Run: headless pygame with SDL's dummy video driver; simulated clock (each Clock.tick advances the game by its frame time, no real sleeping); random seed 0; keys injected as events and as key.get_pressed() state; mouse plan: one left click at the window centre at the start of phase 2, then a move to the lower-right quarter at the start of phase 3.
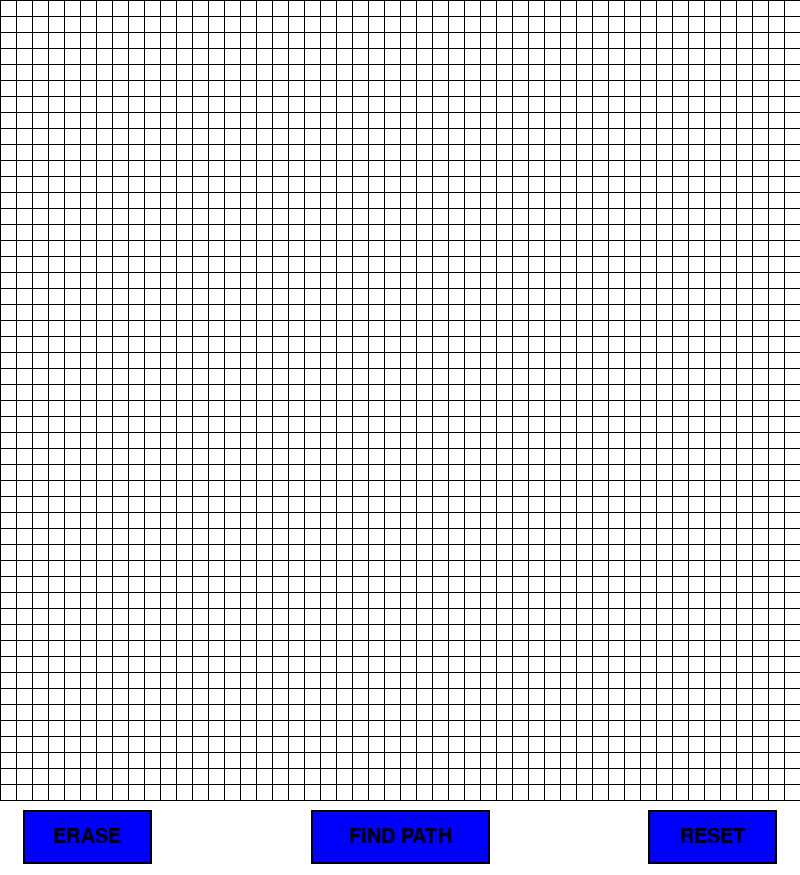
Frame 1 of 4 · flips 1–60 · no input
Frame 2 of 4 · flips 61–180 · clicked the window centre · tapped SPACE, RETURN · held RIGHT (→), D · screen unchanged from frame 1, image omitted
Frame 3 of 4 · flips 181–300 · moved the mouse to the lower-right quarter · held DOWN (↓), S · screen unchanged from frame 2, image omitted
Frame 4 of 4 · flips 301–420 · held LEFT (←), A, UP (↑), W · screen unchanged from frame 3, image omitted

The pygame program that drew these frames:

import pygame
from queue import PriorityQueue

boardWidth = 800
totalRows = 50
width = boardWidth // totalRows
grid = [[] for i in range(totalRows)]

pygame.init()
win = pygame.display.set_mode((boardWidth, boardWidth + 75))
pygame.display.set_caption('Path Finder')

WHITE = (255, 255, 255)
BLACK = (0, 0, 0)
PURPLE = (128, 0, 128)
ORANGE = (225, 165, 0)
GREY = (128, 128, 128)
TURQUOISE = (64, 224, 208)
BLUE = (0, 0, 255)
GREEN = (0, 255, 0)
RED = (255, 0, 0)


class Button:
    def __init__(self, colour, x, y, width, height, size, text=''):
        self.colour = colour
        self.x = x
        self.y = y
        self.width = width
        self.height = height
        self.text = text
        self.text_size = size

    def draw(self, win, outline=None):
        if outline:
            pygame.draw.rect(win, outline, (self.x - 2, self.y - 2, self.width + 4, self.height + 4), 0)

        pygame.draw.rect(win, self.colour, (self.x, self.y, self.width, self.height), 0)

        font = pygame.font.SysFont('comics', self.text_size)
        text = font.render(self.text, 1, (0, 0, 0))
        win.blit(text, (
            self.x + (self.width // 2 - text.get_width() // 2),
            self.y + (self.height // 2 - text.get_height() // 2)))

    def isOver(self, pos):
        if self.x < pos[0] < self.x + self.width:
            if self.y < pos[1] < self.y + self.height:
                return True


class Point:
    def __init__(self, row, col, width):
        self.x = row * width
        self.y = col * width
        self.width = width
        self.row = row
        self.col = col
        self.colour = WHITE
        self.neighbours = []

    def draw(self, win):
        pygame.draw.rect(win, self.colour, (self.x, self.y, self.width, self.width))

    def isOver(self, pos):
        if self.x < pos[0] < self.x + self.width:
            if self.y < pos[1] < self.y + self.width:
                return True

    def makeBarrier(self):
        self.colour = BLACK

    def makeUnmark(self):
        self.colour = WHITE

    def makeStart(self):
        self.colour = ORANGE

    def makeEnd(self):
        self.colour = TURQUOISE

    def makePath(self):
        self.colour = PURPLE

    def isBarrier(self):
        return self.colour == BLACK

    def isUnmark(self):
        return self.colour == WHITE

    def isStart(self):
        return self.colour == ORANGE

    def isEnd(self):
        return self.colour == TURQUOISE

    def findNeighbours(self):
        self.neighbours = []
        if self.row < totalRows - 1 and not grid[self.row + 1][self.col].isBarrier():  # DOWN
            self.neighbours.append(grid[self.row + 1][self.col])
        if self.row > 0 and not grid[self.row - 1][self.col].isBarrier():  # UP
            self.neighbours.append(grid[self.row - 1][self.col])
        if self.col < totalRows - 1 and not grid[self.row][self.col + 1].isBarrier():  # RIGHT
            self.neighbours.append(grid[self.row][self.col + 1])
        if self.col > 0 and not grid[self.row][self.col - 1].isBarrier():  # LEFT
            self.neighbours.append(grid[self.row][self.col - 1])

    def seen(self):
        self.colour = RED

    def end(self):
        self.colour = GREEN


resetButton = Button(BLUE, boardWidth - 150, boardWidth + 12, 125, 50, 30, 'RESET')
eraseButton = Button(BLUE, 25, boardWidth + 12, 125, 50, 30, 'ERASE')
markButton = Button(BLUE, 25, boardWidth + 12, 125, 50, 30, 'MARK')
findPathButton = Button(BLUE, boardWidth // 2 - 175 // 2, boardWidth + 12, 175, 50, 30, 'FIND PATH')


def makeGrid():
    for i in range(totalRows):
        for j in range(totalRows):
            grid[i].append(Point(i, j, width))


def resetBoard():
    global erasing, start, end
    for row in grid:
        for point in row:
            point.makeUnmark()
    erasing = False
    start = end = None


def hScore(p1):
    x1, y1 = p1.x, p1.y
    x2, y2 = end.x, end.y

    return abs(x1 - y2) + abs(y1 - y2)


def findPath():
    count = 0
    queue = PriorityQueue()
    queue.put((0, count, start))
    cameFrom = {}

    gScore = {point: float('inf') for row in grid for point in row}
    gScore[start] = 0
    fScore = {point: float('inf') for row in grid for point in row}
    fScore[start] = hScore(start)

    tempQueue = {start}

    while not queue.empty():
        for event in pygame.event.get():
            if event.type == pygame.QUIT:
                pygame.quit()

        current = queue.get()[2]
        tempQueue.remove(current)

        if current == end:
            currentPath = end
            while currentPath in cameFrom:
                currentPath = cameFrom[currentPath]
                currentPath.makePath()

            end.makeEnd()
            start.makeStart()

            return True

        for neighbour in current.neighbours:
            temp_gScore = gScore[current] + 1

            if temp_gScore < gScore[neighbour]:
                cameFrom[neighbour] = current
                gScore[neighbour] = temp_gScore
                fScore[neighbour] = temp_gScore + hScore(neighbour)

                if neighbour not in tempQueue:
                    count += 1
                    queue.put((fScore[neighbour], count, neighbour))
                    tempQueue.add(neighbour)
                    neighbour.seen()

        if current != start:
            current.end()

        reDrawWindow()

    return False


def reDrawWindow():
    win.fill((255, 255, 255))
    for row in grid:
        for point in row:
            point.draw(win)

    for i in range(totalRows + 1):
        pygame.draw.line(win, BLACK, (i * width, 0), (i * width, boardWidth), 1)
        pygame.draw.line(win, BLACK, (0, i * width), (boardWidth, i * width), 1)

    resetButton.draw(win, BLACK)

    if not done:
        findPathButton.draw(win, BLACK)

        if not erasing:
            eraseButton.draw(win, BLACK)
        else:
            markButton.draw(win, BLACK)

    pygame.display.update()


makeGrid()
start = end = None
erasing = starting = done = False
row = col = 0
run = True
while run:
    for event in pygame.event.get():
        pos = pygame.mouse.get_pos()
        keys = pygame.key.get_pressed()

        if event.type == pygame.QUIT:
            run = False

        if pygame.mouse.get_pressed()[0]:
            pos = pygame.mouse.get_pos()

            for row in grid:
                for point in row:
                    if point.isOver(pos):
                        if not erasing:
                            if start is None:
                                point.makeStart()
                                start = point
                            elif end is None and start != point:
                                point.makeEnd()
                                end = point
                            elif point.isUnmark():
                                point.makeBarrier()
                        else:
                            if start == point:
                                start = None
                            elif end == point:
                                end = None
                            else:
                                point.makeUnmark()

        if event.type == pygame.MOUSEBUTTONDOWN:
            if not done:
                if eraseButton.isOver(pos) and not erasing:
                    erasing = True

                elif markButton.isOver(pos) and erasing:
                    erasing = False

                if findPathButton.isOver(pos) and start is not None and end is not None:
                    for row in grid:
                        for point in row:
                            point.findNeighbours()
                    starting = True
                    findPath()
                    done = True

            if resetButton.isOver(pos):
                resetBoard()
                done = False

        if event.type == pygame.MOUSEMOTION:
            if not done:
                if not erasing:
                    if eraseButton.isOver(pos):
                        eraseButton.colour = GREEN
                    else:
                        eraseButton.colour = BLUE
                else:
                    if markButton.isOver(pos):
                        markButton.colour = GREEN
                    else:
                        markButton.colour = BLUE

                if findPathButton.isOver(pos) and start is not None and end is not None:
                    findPathButton.colour = GREEN
                else:
                    findPathButton.colour = BLUE

            if resetButton.isOver(pos):
                resetButton.colour = GREEN
            else:
                resetButton.colour = BLUE

    reDrawWindow()

pygame.quit()
